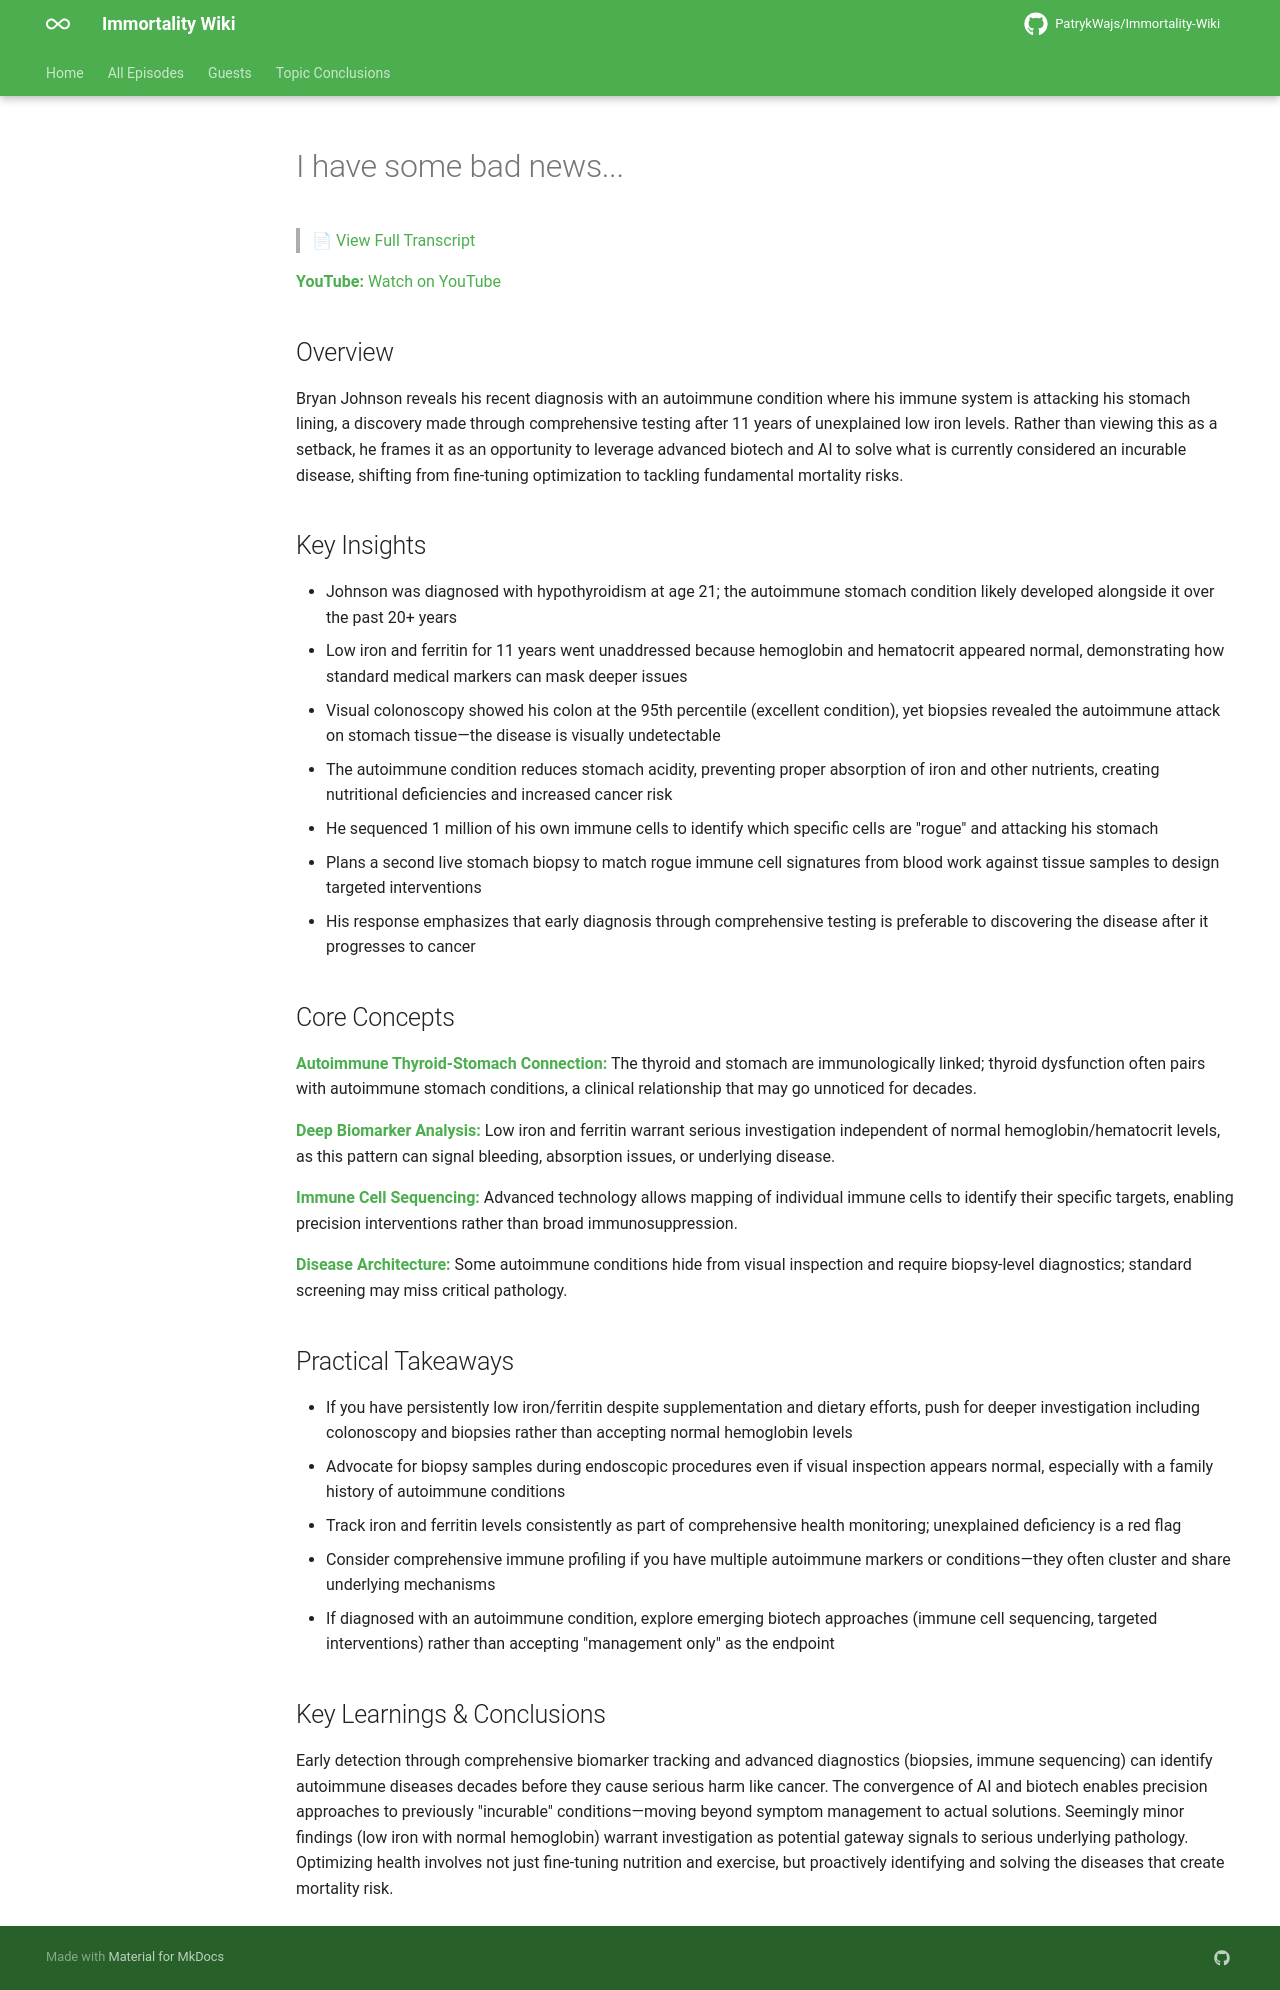

repository: PatrykWajs/Immortality-Wiki · page: Episodes/EP-134 - I have some bad news.../summary/index.html · generator: mkdocs

# I have some bad news...

> 📄 [View Full Transcript](transcript.md)

**YouTube:** [Watch on YouTube](https://www.youtube.com/watch?v=UWgzB5B_fjM)

## Overview

Bryan Johnson reveals his recent diagnosis with an autoimmune condition where his immune system is attacking his stomach lining, a discovery made through comprehensive testing after 11 years of unexplained low iron levels. Rather than viewing this as a setback, he frames it as an opportunity to leverage advanced biotech and AI to solve what is currently considered an incurable disease, shifting from fine-tuning optimization to tackling fundamental mortality risks.

## Key Insights

- Johnson was diagnosed with hypothyroidism at age 21; the autoimmune stomach condition likely developed alongside it over the past 20+ years
- Low iron and ferritin for 11 years went unaddressed because hemoglobin and hematocrit appeared normal, demonstrating how standard medical markers can mask deeper issues
- Visual colonoscopy showed his colon at the 95th percentile (excellent condition), yet biopsies revealed the autoimmune attack on stomach tissue—the disease is visually undetectable
- The autoimmune condition reduces stomach acidity, preventing proper absorption of iron and other nutrients, creating nutritional deficiencies and increased cancer risk
- He sequenced 1 million of his own immune cells to identify which specific cells are "rogue" and attacking his stomach
- Plans a second live stomach biopsy to match rogue immune cell signatures from blood work against tissue samples to design targeted interventions
- His response emphasizes that early diagnosis through comprehensive testing is preferable to discovering the disease after it progresses to cancer

## Core Concepts

**Autoimmune Thyroid-Stomach Connection:** The thyroid and stomach are immunologically linked; thyroid dysfunction often pairs with autoimmune stomach conditions, a clinical relationship that may go unnoticed for decades.

**Deep Biomarker Analysis:** Low iron and ferritin warrant serious investigation independent of normal hemoglobin/hematocrit levels, as this pattern can signal bleeding, absorption issues, or underlying disease.

**Immune Cell Sequencing:** Advanced technology allows mapping of individual immune cells to identify their specific targets, enabling precision interventions rather than broad immunosuppression.

**Disease Architecture:** Some autoimmune conditions hide from visual inspection and require biopsy-level diagnostics; standard screening may miss critical pathology.

## Practical Takeaways

- If you have persistently low iron/ferritin despite supplementation and dietary efforts, push for deeper investigation including colonoscopy and biopsies rather than accepting normal hemoglobin levels
- Advocate for biopsy samples during endoscopic procedures even if visual inspection appears normal, especially with a family history of autoimmune conditions
- Track iron and ferritin levels consistently as part of comprehensive health monitoring; unexplained deficiency is a red flag
- Consider comprehensive immune profiling if you have multiple autoimmune markers or conditions—they often cluster and share underlying mechanisms
- If diagnosed with an autoimmune condition, explore emerging biotech approaches (immune cell sequencing, targeted interventions) rather than accepting "management only" as the endpoint

## Key Learnings & Conclusions

Early detection through comprehensive biomarker tracking and advanced diagnostics (biopsies, immune sequencing) can identify autoimmune diseases decades before they cause serious harm like cancer. The convergence of AI and biotech enables precision approaches to previously "incurable" conditions—moving beyond symptom management to actual solutions. Seemingly minor findings (low iron with normal hemoglobin) warrant investigation as potential gateway signals to serious underlying pathology. Optimizing health involves not just fine-tuning nutrition and exercise, but proactively identifying and solving the diseases that create mortality risk.
